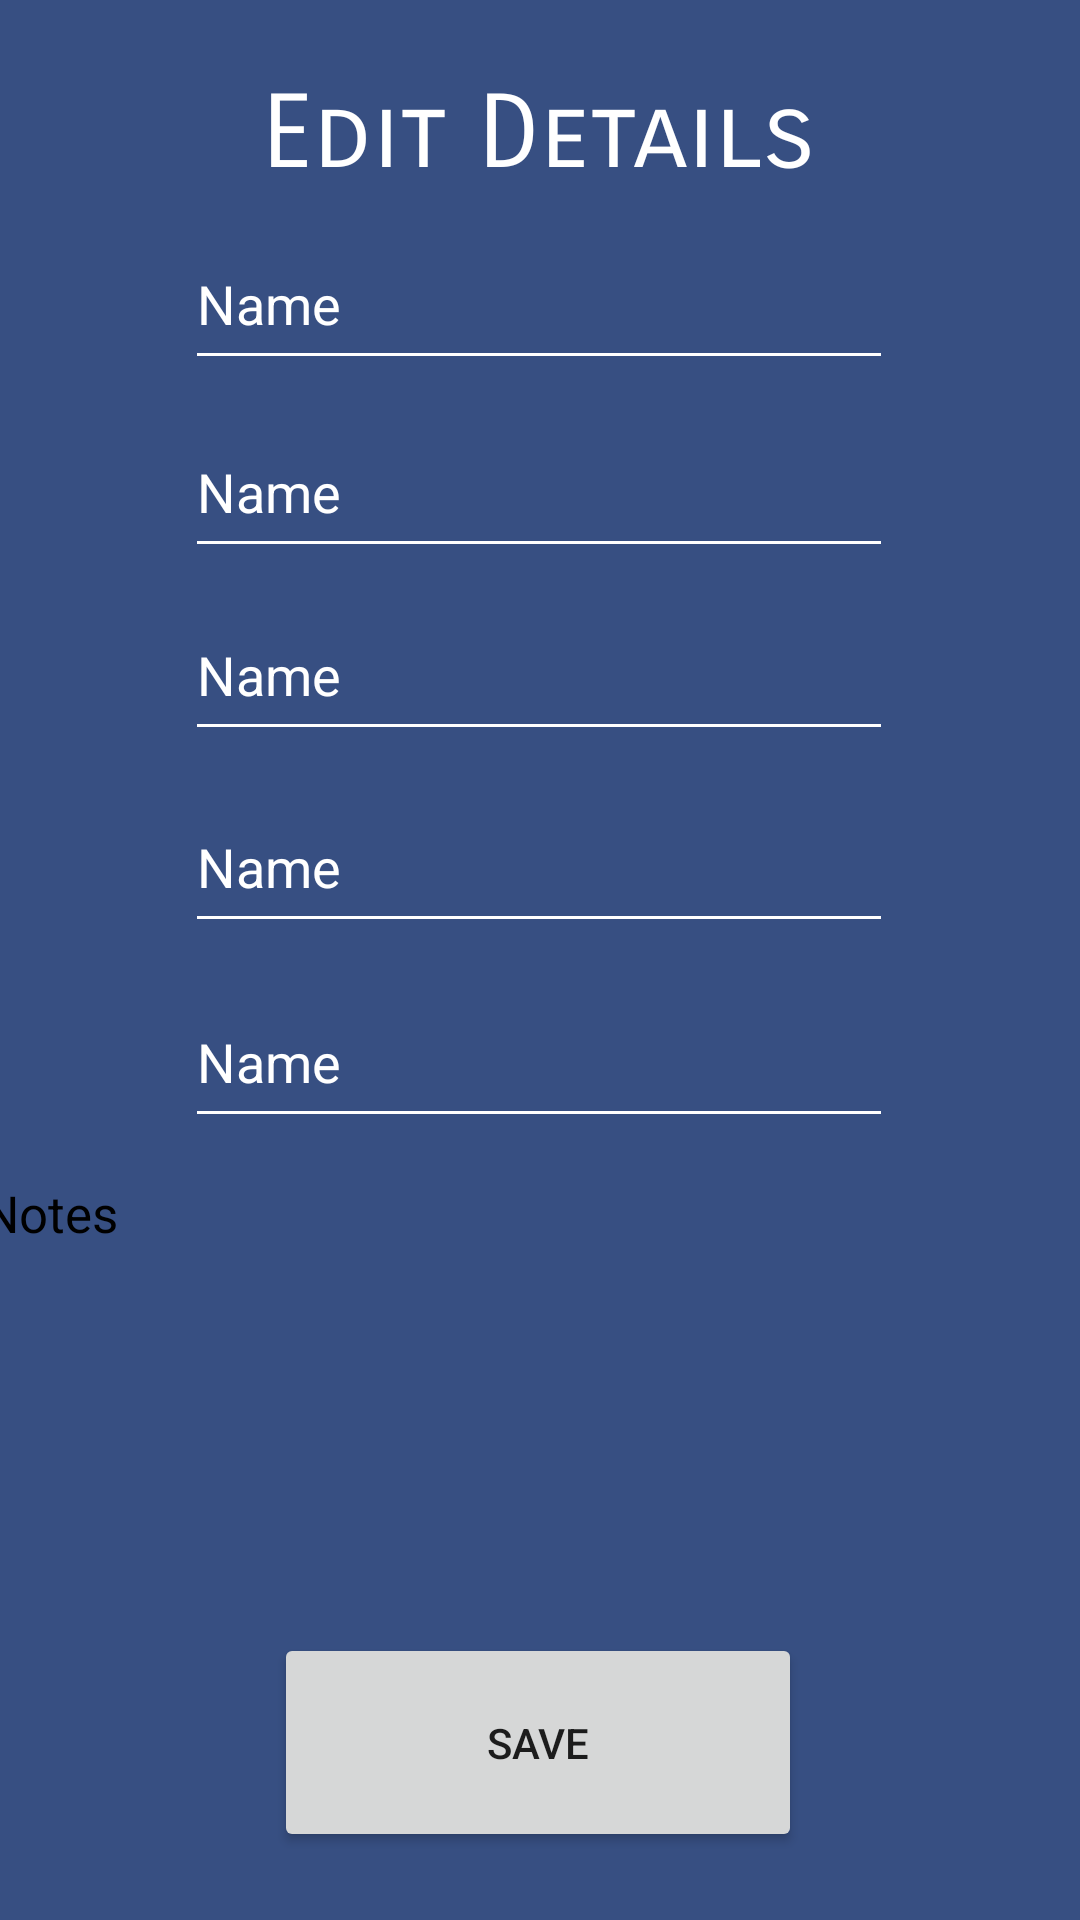

Android layout source for this screen:
<!-- AndroidManifest.xml: application theme Theme.NSCC_form -->
<!-- res/layout/activity_edit.xml -->
<?xml version="1.0" encoding="utf-8"?>
<androidx.constraintlayout.widget.ConstraintLayout xmlns:android="http://schemas.android.com/apk/res/android"
    xmlns:app="http://schemas.android.com/apk/res-auto"
    xmlns:tools="http://schemas.android.com/tools"
    android:layout_width="match_parent"
    android:layout_height="match_parent"
    android:background="#374f82"
    tools:context=".EditActivity">

    <EditText
        android:id="@+id/firstedit2"
        android:layout_width="236dp"
        android:layout_height="54dp"
        android:backgroundTint="#FFFFFF"
        android:ems="10"
        android:inputType="textPersonName"
        android:text="Name"
        android:textColor="#FFFFFF"
        app:layout_constraintBottom_toBottomOf="parent"
        app:layout_constraintEnd_toEndOf="parent"
        app:layout_constraintHorizontal_bias="0.497"
        app:layout_constraintStart_toStartOf="parent"
        app:layout_constraintTop_toTopOf="parent"
        app:layout_constraintVertical_bias="0.124" />

    <EditText
        android:id="@+id/emailedit2"
        android:layout_width="236dp"
        android:layout_height="54dp"
        android:backgroundTint="#FFFFFF"
        android:ems="10"
        android:inputType="textPersonName"
        android:text="Name"
        android:textColor="#FFFFFF"
        app:layout_constraintBottom_toBottomOf="parent"
        app:layout_constraintEnd_toEndOf="parent"
        app:layout_constraintHorizontal_bias="0.497"
        app:layout_constraintStart_toStartOf="parent"
        app:layout_constraintTop_toTopOf="parent"
        app:layout_constraintVertical_bias="0.335" />

    <EditText
        android:id="@+id/lastedit2"
        android:layout_width="236dp"
        android:layout_height="54dp"
        android:backgroundTint="#FFFFFF"
        android:ems="10"
        android:inputType="textPersonName"
        android:text="Name"
        android:textColor="#FFFFFF"
        app:layout_constraintBottom_toBottomOf="parent"
        app:layout_constraintEnd_toEndOf="parent"
        app:layout_constraintHorizontal_bias="0.497"
        app:layout_constraintStart_toStartOf="parent"
        app:layout_constraintTop_toTopOf="parent"
        app:layout_constraintVertical_bias="0.231" />

    <EditText
        android:id="@+id/addressedit2"
        android:layout_width="236dp"
        android:layout_height="54dp"
        android:backgroundTint="#FFFFFF"
        android:ems="10"
        android:inputType="textPersonName"
        android:text="Name"
        android:textColor="#FFFFFF"
        app:layout_constraintBottom_toBottomOf="parent"
        app:layout_constraintEnd_toEndOf="parent"
        app:layout_constraintHorizontal_bias="0.497"
        app:layout_constraintStart_toStartOf="parent"
        app:layout_constraintTop_toTopOf="parent"
        app:layout_constraintVertical_bias="0.555" />

    <EditText
        android:id="@+id/phoneedit2"
        android:layout_width="236dp"
        android:layout_height="54dp"
        android:backgroundTint="#FFFFFF"
        android:ems="10"
        android:inputType="phone"
        android:text="Name"
        android:textColor="#FFFFFF"
        app:layout_constraintBottom_toBottomOf="parent"
        app:layout_constraintEnd_toEndOf="parent"
        app:layout_constraintHorizontal_bias="0.497"
        app:layout_constraintStart_toStartOf="parent"
        app:layout_constraintTop_toTopOf="parent"
        app:layout_constraintVertical_bias="0.444" />

    <TextView
        android:id="@+id/textView2"
        android:layout_width="wrap_content"
        android:layout_height="wrap_content"
        android:fontFamily="sans-serif-smallcaps"
        android:text="Edit Details"
        android:textColor="#FFFFFF"
        android:textSize="34sp"
        app:layout_constraintBottom_toBottomOf="parent"
        app:layout_constraintEnd_toEndOf="parent"
        app:layout_constraintHorizontal_bias="0.498"
        app:layout_constraintStart_toStartOf="parent"
        app:layout_constraintTop_toTopOf="parent"
        app:layout_constraintVertical_bias="0.04" />

    <EditText

        android:id="@+id/editnotes"
        android:layout_width="370dp"
        android:layout_height="150dp"
        android:background="@drawable/round"
        android:backgroundTint="@color/white"
        android:ems="10"
        android:gravity="top"
        android:hint="Notes"
        android:inputType="textMultiLine"
        android:maxLines="5"
        android:textColor="@color/black"
        android:textColorHint="@color/black"
        android:textSize="17sp"
        app:layout_constraintBottom_toBottomOf="parent"
        app:layout_constraintEnd_toEndOf="parent"
        app:layout_constraintHorizontal_bias="0.609"
        app:layout_constraintStart_toStartOf="parent"
        app:layout_constraintTop_toTopOf="parent"
        app:layout_constraintVertical_bias="0.802" />

    <Button
        android:id="@+id/button"
        android:layout_width="176dp"
        android:layout_height="73dp"
        android:text="SAVE"
        app:layout_constraintBottom_toBottomOf="parent"
        app:layout_constraintEnd_toEndOf="parent"
        app:layout_constraintHorizontal_bias="0.497"
        app:layout_constraintStart_toStartOf="parent"
        app:layout_constraintTop_toTopOf="parent"
        app:layout_constraintVertical_bias="0.96" />
</androidx.constraintlayout.widget.ConstraintLayout>
<!-- resources referenced by this layout -->
<resources>
  <color name="black">#FF000000</color>
  <color name="white">#FFFFFFFF</color>
  <style name="Theme.NSCC_form" parent="Theme.MaterialComponents.DayNight.DarkActionBar">
          
          <item name="colorPrimary">@color/purple_500</item>
          <item name="colorPrimaryVariant">@color/purple_700</item>
          <item name="colorOnPrimary">@color/white</item>
          
          <item name="colorSecondary">@color/teal_200</item>
          <item name="colorSecondaryVariant">@color/teal_700</item>
          <item name="colorOnSecondary">@color/black</item>
          
          <item name="android:statusBarColor">?attr/colorPrimaryVariant</item>
          
      </style>
  <color name="purple_500">#FF6200EE</color>
  <color name="purple_700">#FF3700B3</color>
  <color name="teal_200">#FF03DAC5</color>
  <color name="teal_700">#FF018786</color>
</resources>
